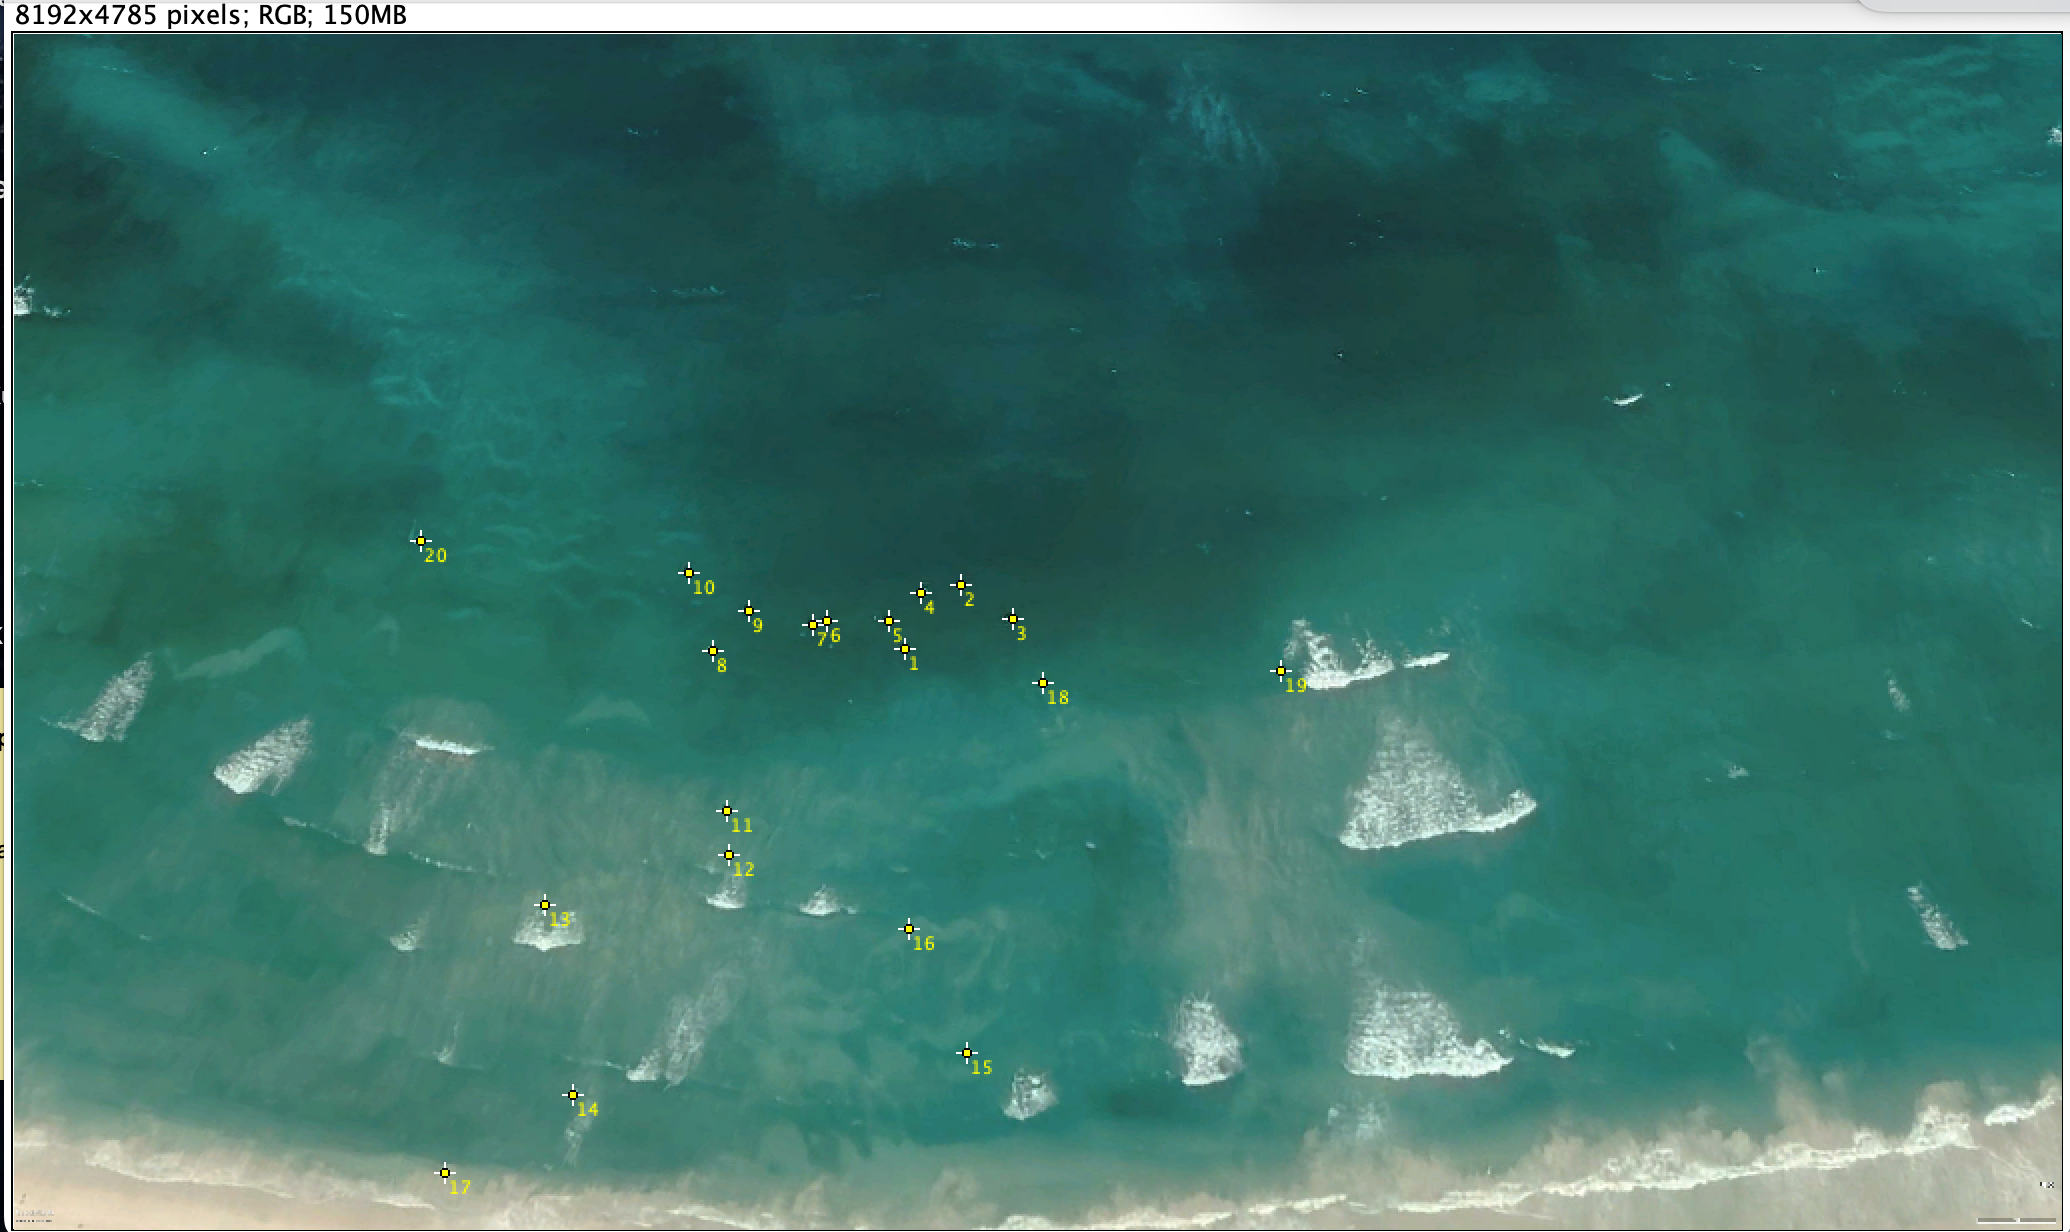

Source data for this figure (header and first rows):
, Area, Mean, Min, Max, X, Y
1, 0, 131, 131, 131, 3564, 2456
2, 0, 211, 211, 211, 3788, 2200
3, 0, 94, 94, 94, 3992, 2336
4, 0, 54, 54, 54, 3628, 2232
5, 0, 142, 142, 142, 3496, 2344
6, 0, 83, 83, 83, 3252, 2348
7, 0, 135, 135, 135, 3196, 2360
8, 0, 231, 231, 231, 2792, 2468
9, 0, 129, 129, 129, 2936, 2304
10, 0, 81, 81, 81, 2700, 2156
11, 0, 100, 100, 100, 2852, 3108
12, 0, 175, 175, 175, 2860, 3284
13, 0, 137, 137, 137, 2120, 3484
14, 0, 109, 109, 109, 2236, 4240
15, 0, 120, 120, 120, 3808, 4072
16, 0, 124, 124, 124, 3580, 3576
17, 0, 184, 184, 184, 1720, 4556
18, 0, 100, 100, 100, 4112, 2596
19, 0, 208, 208, 208, 5068, 2548
20, 0, 86, 86, 86, 1624, 2024
